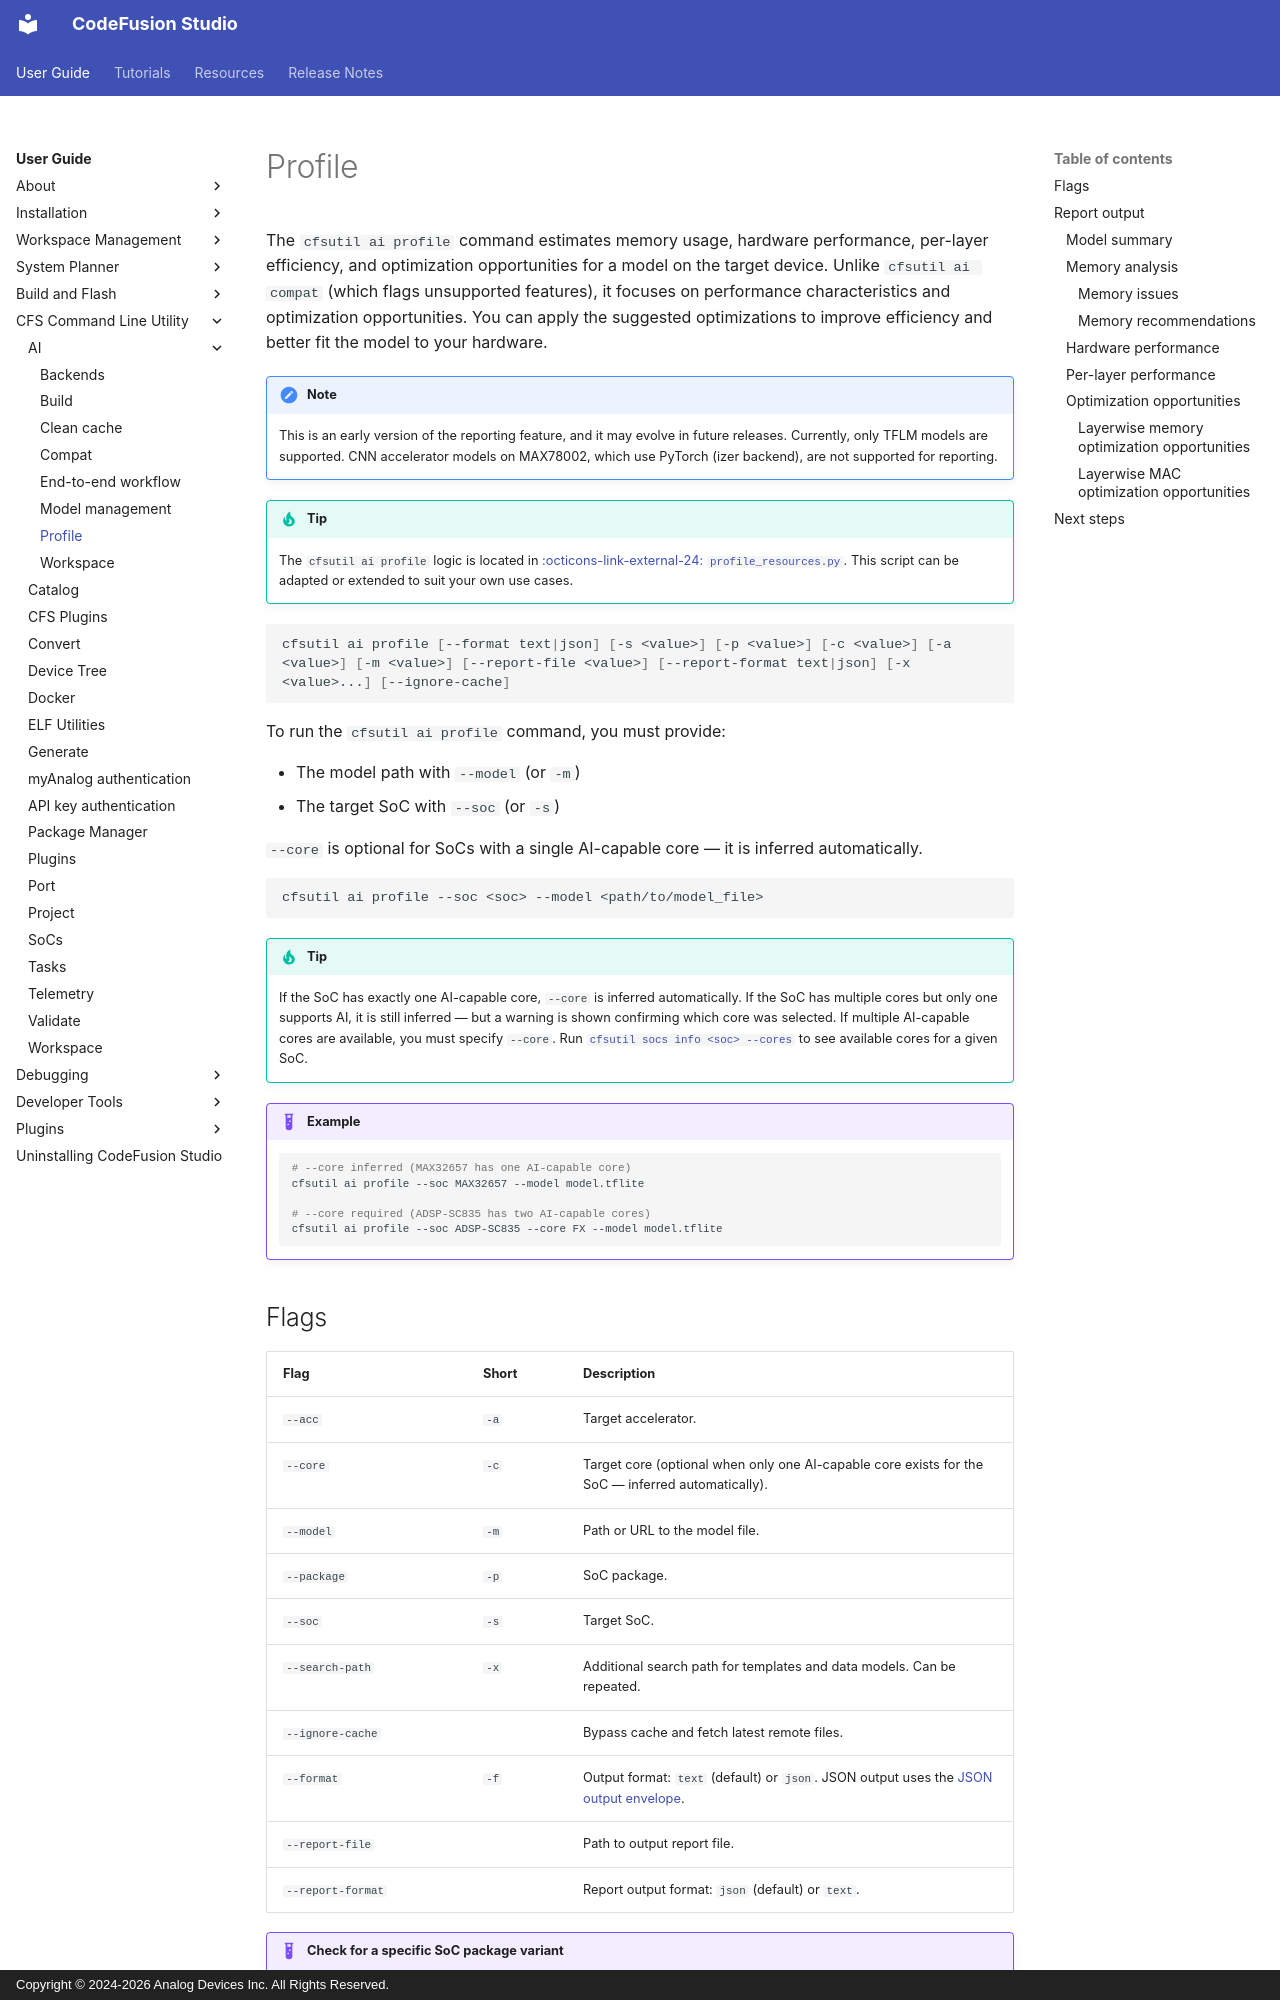

repository: analogdevicesinc/codefusion-studio · page: user-guide/cfsutil/ai/profile/index.html · generator: mkdocs · copyright: Copyright © 2024-2026 Analog Devices Inc. All Rights Reserved.

---
description: Profile model resource usage on a target SoC and core using cfsutil ai profile.
author: Analog Devices
date: 2026-10-10
---

# Profile

The `cfsutil ai profile` command estimates memory usage, hardware performance, per-layer efficiency, and optimization opportunities for a model on the target device. Unlike `cfsutil ai compat` (which flags unsupported features), it focuses on performance characteristics and optimization opportunities. You can apply the suggested optimizations to improve efficiency and better fit the model to your hardware.

!!! note
    This is an early version of the reporting feature, and it may evolve in future releases. Currently, only TFLM models are supported. CNN accelerator models on MAX78002, which use PyTorch (izer backend), are not supported for reporting.

!!! tip
    The `cfsutil ai profile` logic is located in [:octicons-link-external-24: `profile_resources.py`](https://github.com/analogdevicesinc/codefusion-studio/tree/main/cfs-ai/packages){:target="_blank"}. This script can be adapted or extended to suit your own use cases.

```sh
cfsutil ai profile [--format text|json] [-s <value>] [-p <value>] [-c <value>] [-a <value>] [-m <value>] [--report-file <value>] [--report-format text|json] [-x <value>...] [--ignore-cache]
```

To run the `cfsutil ai profile` command, you must provide:

- The model path with `--model` (or `-m`)
- The target SoC with `--soc` (or `-s`)

`--core` is optional for SoCs with a single AI-capable core — it is inferred automatically.

```sh
cfsutil ai profile --soc <soc> --model <path/to/model_file>
```

!!! tip
    If the SoC has exactly one AI-capable core, `--core` is inferred automatically. If the SoC has multiple cores but only one supports AI, it is still inferred — but a warning is shown confirming which core was selected. If multiple AI-capable cores are available, you must specify `--core`. Run [`cfsutil socs info <soc> --cores`](../socs.md) to see available cores for a given SoC.

!!! example
    ```sh
    # --core inferred (MAX32657 has one AI-capable core)
    cfsutil ai profile --soc MAX32657 --model model.tflite

    # --core required (ADSP-SC835 has two AI-capable cores)
    cfsutil ai profile --soc ADSP-SC835 --core FX --model model.tflite
    ```

## Flags

| Flag | Short | Description |
| ---- | ----- | ----------- |
| `--acc` | `-a` | Target accelerator. |
| `--core` | `-c` | Target core (optional when only one AI-capable core exists for the SoC — inferred automatically). |
| `--model` | `-m` | Path or URL to the model file. |
| `--package` | `-p` | SoC package. |
| `--soc` | `-s` | Target SoC. |
| `--search-path` | `-x` | Additional search path for templates and data models. Can be repeated. |
| `--ignore-cache` | | Bypass cache and fetch latest remote files. |
| `--format` | `-f` | Output format: `text` (default) or `json`. JSON output uses the [JSON output envelope](../index.md#json-output-envelope). |
| `--report-file` | | Path to output report file. |
| `--report-format` | | Report output format: `json` (default) or `text`. |

!!! example "Check for a specific SoC package variant"
    ```sh
    cfsutil ai profile --soc MAX32690 --core CM4 --package WLP --model model.tflite
    ```

!!! example "Output in JSON format"
    ```sh
    cfsutil ai profile --soc MAX32690 --core CM4 --model model.tflite --format json
    ```
